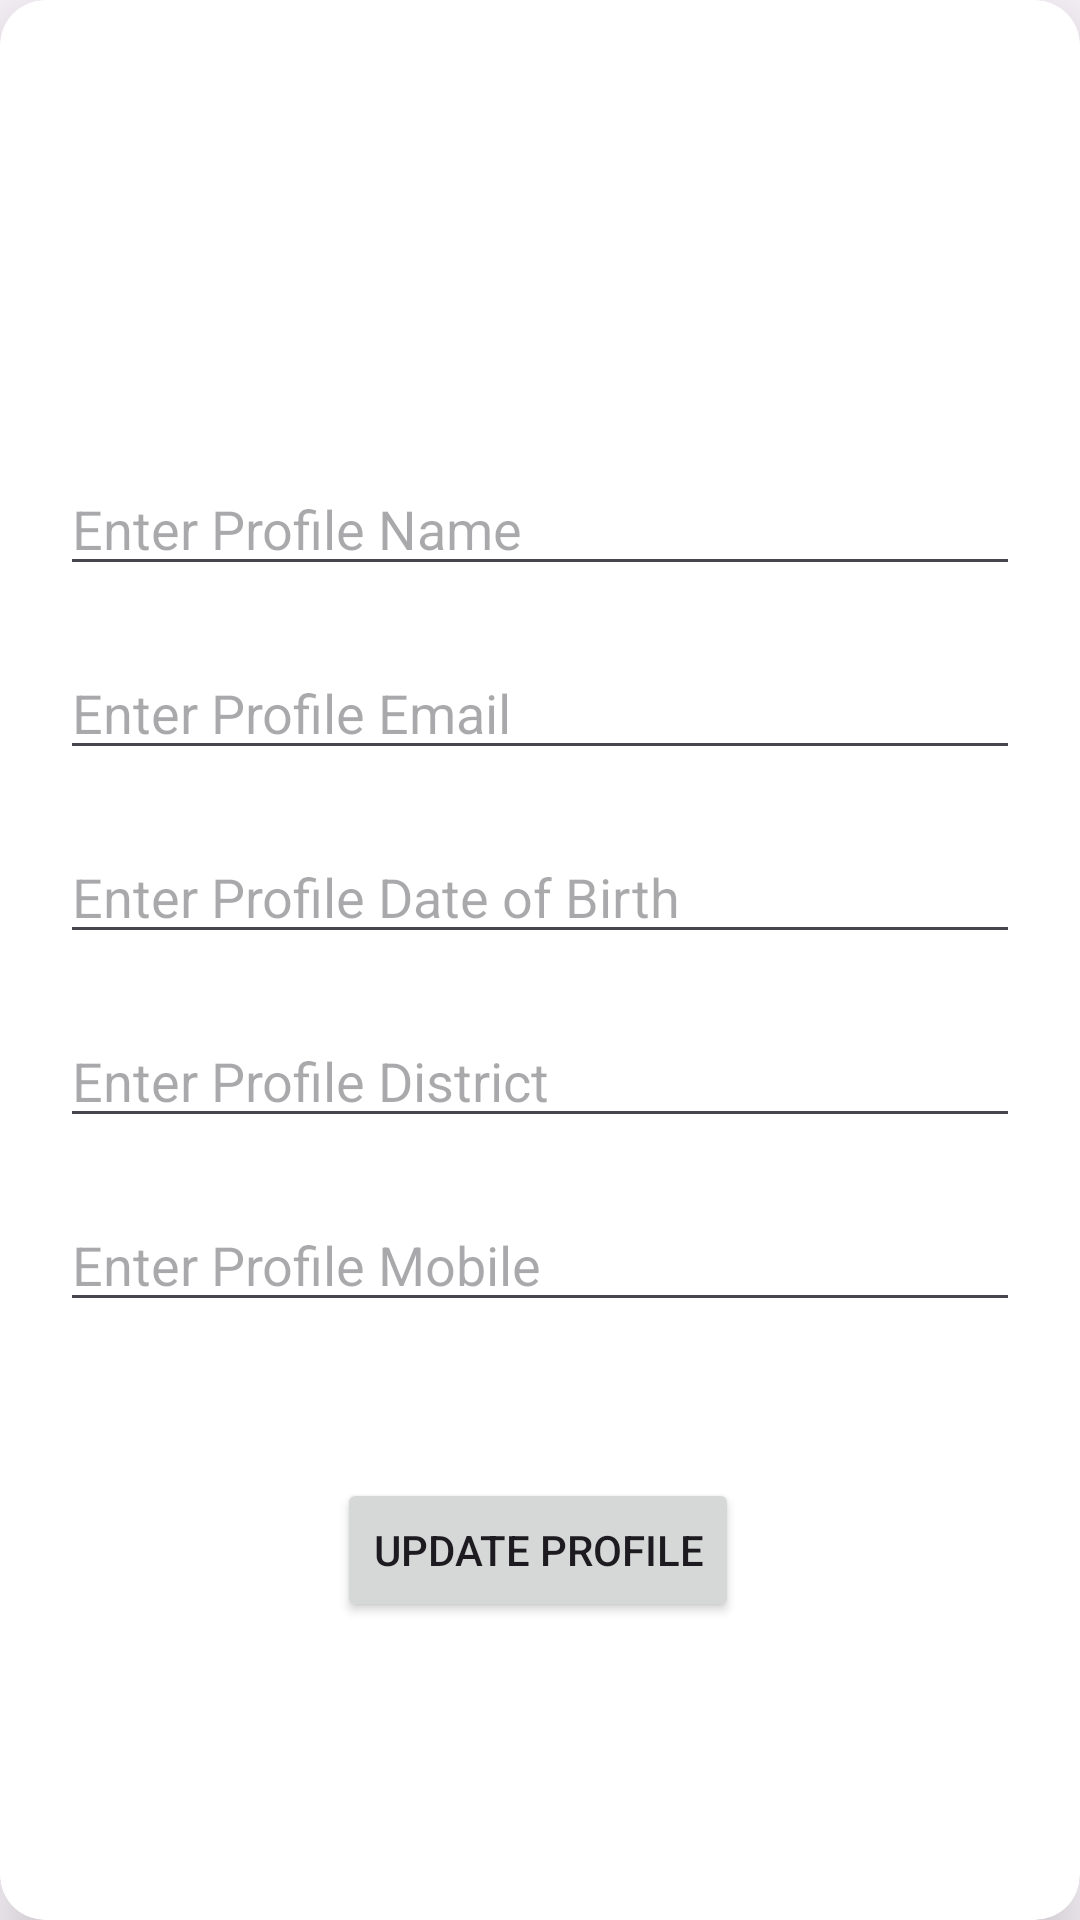

Android layout source for this screen:
<!-- AndroidManifest.xml: application theme Theme.UserRegisterProfile_dipti_ict_amad_l4_04_11 -->
<!-- res/layout/activity_update_profile_dipti_ict_amad_l40411.xml -->
<?xml version="1.0" encoding="utf-8"?>
<androidx.cardview.widget.CardView xmlns:android="http://schemas.android.com/apk/res/android"
    xmlns:app="http://schemas.android.com/apk/res-auto"
    xmlns:tools="http://schemas.android.com/tools"
    android:id="@+id/main"
    app:cardElevation="15dp"
    app:cardCornerRadius="15dp"
    android:layout_margin="30dp"
    android:layout_width="match_parent"
    android:layout_height="match_parent"
    tools:context=".view_dipti_ict_amad_l4_04_11.UpdateProfileActivity_dipti_ict_amad_l4_04_11">

    <androidx.constraintlayout.widget.ConstraintLayout
        android:layout_width="match_parent"
        android:layout_height="match_parent"
        android:padding="10dp">

        <EditText
            android:id="@+id/profileNameEt"
            android:layout_width="0dp"
            android:layout_height="wrap_content"
            android:layout_marginStart="10dp"
            android:layout_marginTop="144dp"
            android:layout_marginEnd="10dp"
            android:hint="Enter Profile Name"
            app:layout_constraintEnd_toEndOf="parent"
            app:layout_constraintHorizontal_bias="0.0"
            app:layout_constraintStart_toStartOf="parent"
            app:layout_constraintTop_toTopOf="parent" />

        <EditText
            android:id="@+id/profileEmailEt"
            android:layout_width="0dp"
            android:layout_marginTop="20dp"
            android:layout_height="wrap_content"
            android:hint="Enter Profile Email"
            app:layout_constraintEnd_toEndOf="@+id/profileNameEt"
            app:layout_constraintStart_toStartOf="@+id/profileNameEt"
            app:layout_constraintTop_toBottomOf="@+id/profileNameEt" />
        <EditText
            android:id="@+id/profileDOBEt"
            android:layout_width="0dp"
            android:layout_marginTop="20dp"
            android:layout_height="wrap_content"
            android:hint="Enter Profile Date of Birth"
            app:layout_constraintEnd_toEndOf="@+id/profileEmailEt"
            app:layout_constraintStart_toStartOf="@+id/profileEmailEt"
            app:layout_constraintTop_toBottomOf="@+id/profileEmailEt" />

        <EditText
            android:id="@+id/profileDistrictEt"
            android:layout_width="0dp"
            android:layout_marginTop="20dp"
            android:layout_height="wrap_content"
            android:hint="Enter Profile District"
            app:layout_constraintEnd_toEndOf="@+id/profileDOBEt"
            app:layout_constraintStart_toStartOf="@+id/profileDOBEt"
            app:layout_constraintTop_toBottomOf="@+id/profileDOBEt" />

        <EditText
            android:id="@+id/profilemobileEt"
            android:layout_width="0dp"
            android:layout_marginTop="20dp"
            android:layout_height="wrap_content"
            android:hint="Enter Profile Mobile"
            app:layout_constraintEnd_toEndOf="@+id/profileDistrictEt"
            app:layout_constraintStart_toStartOf="@+id/profileDistrictEt"
            app:layout_constraintTop_toBottomOf="@+id/profileDistrictEt" />

        <Button
            android:id="@+id/updateBtn"
            android:layout_width="wrap_content"
            android:layout_height="wrap_content"
            android:layout_marginTop="52dp"
            android:text="UPDATE PROFILE"
            app:layout_constraintEnd_toEndOf="@+id/profilemobileEt"
            app:layout_constraintHorizontal_bias="0.497"
            app:layout_constraintStart_toStartOf="@+id/profilemobileEt"
            app:layout_constraintTop_toBottomOf="@+id/profilemobileEt" />


    </androidx.constraintlayout.widget.ConstraintLayout>


</androidx.cardview.widget.CardView>
<!-- resources referenced by this layout -->
<resources>
  <style name="Theme.UserRegisterProfile_dipti_ict_amad_l4_04_11" parent="Base.Theme.UserRegisterProfile_dipti_ict_amad_l4_04_11" />
  <style name="Base.Theme.UserRegisterProfile_dipti_ict_amad_l4_04_11" parent="Theme.Material3.DayNight.NoActionBar">
          
          
      </style>
</resources>
